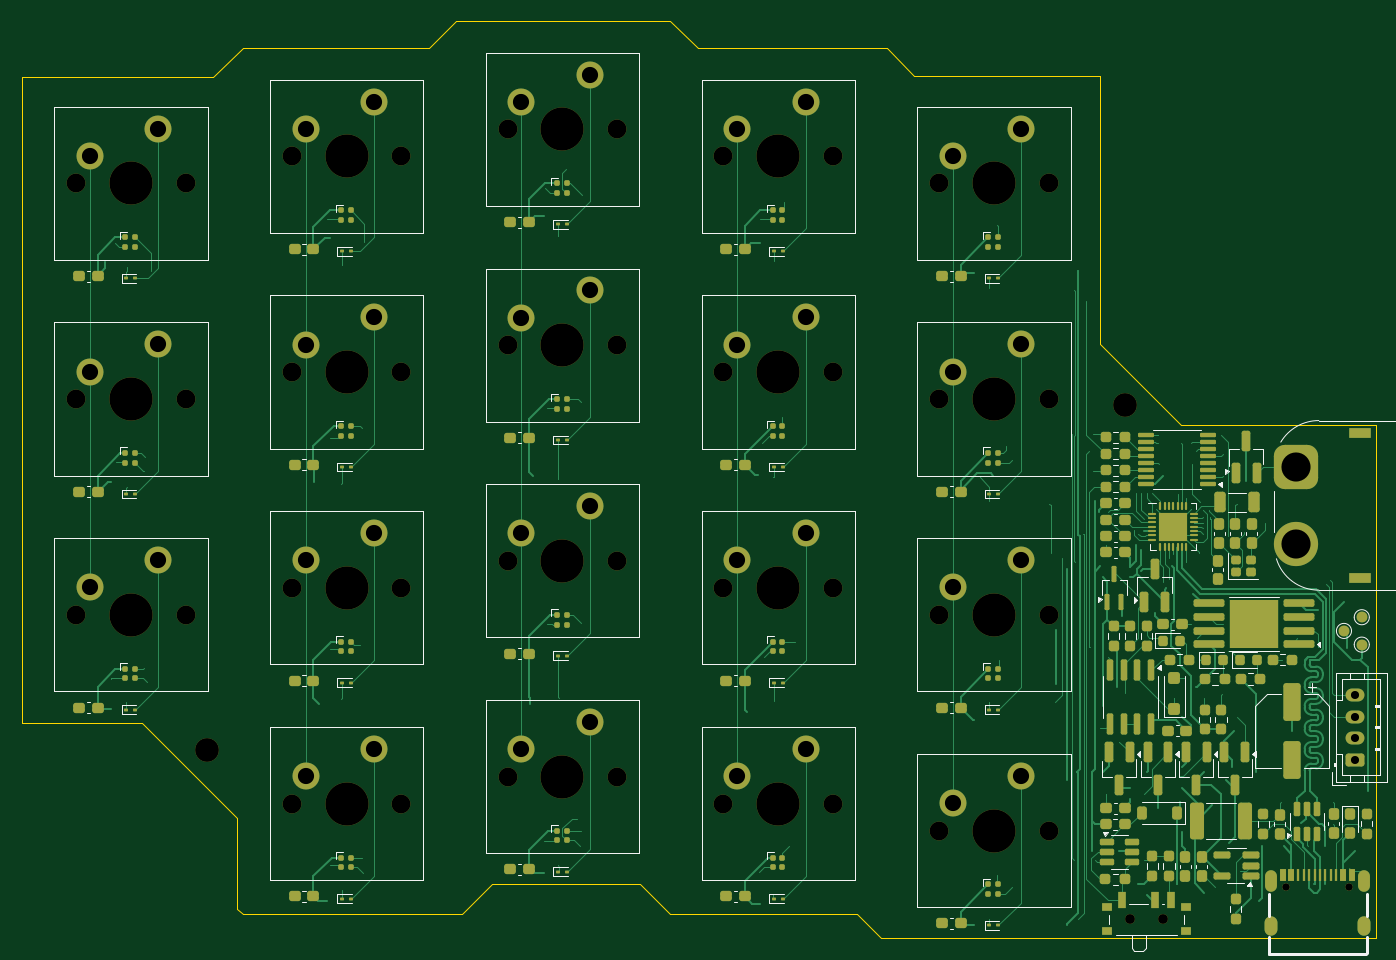
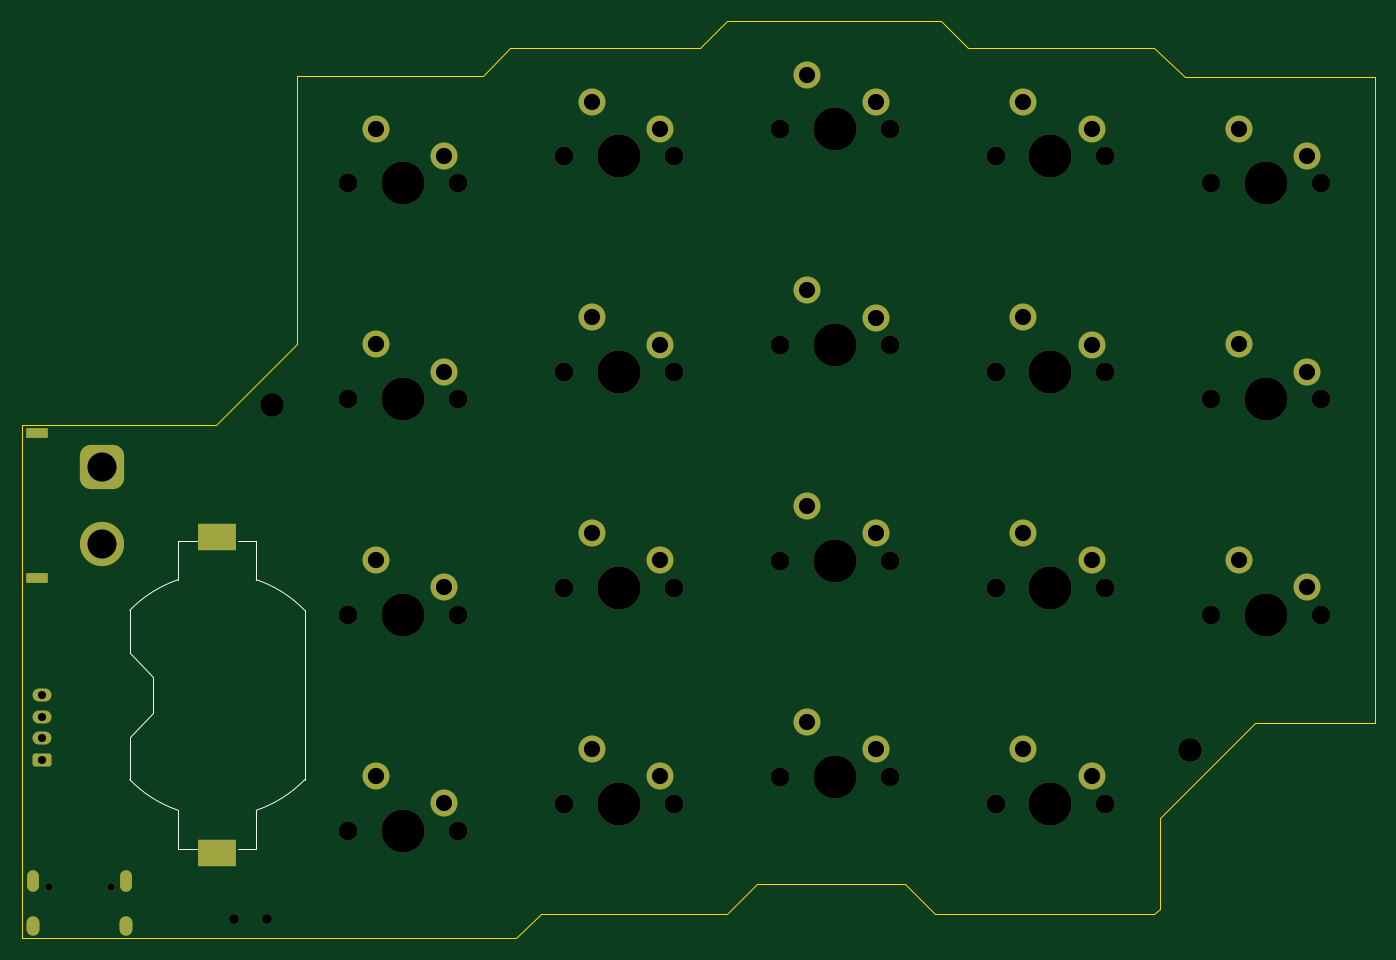
Circuit board: 11 layer files. Board 125.5 x 85.1 mm.
- bottom_copper: Tastatur-B_Cu.gbr (5101 bytes)
- bottom_mask: Tastatur-B_Mask.gbr (5360 bytes)
- paste: Tastatur-B_Paste.gbr (553 bytes)
- bottom_silk: Tastatur-B_Silkscreen.gbr (1559 bytes)
- outline: Tastatur-Edge_Cuts.gbr (1157 bytes)
- top_copper: Tastatur-F_Cu.gbr (79980 bytes)
- top_mask: Tastatur-F_Mask.gbr (20778 bytes)
- paste: Tastatur-F_Paste.gbr (16920 bytes)
- top_silk: Tastatur-F_Silkscreen.gbr (27817 bytes)
- drill: Tastatur-NPTH.drl (1461 bytes)
- drill: Tastatur-PTH.drl (1656 bytes)

=== bottom_copper: Tastatur-B_Cu.gbr ===
%TF.GenerationSoftware,KiCad,Pcbnew,9.0.3*%
%TF.CreationDate,2025-07-27T18:33:32+02:00*%
%TF.ProjectId,Tastatur,54617374-6174-4757-922e-6b696361645f,0*%
%TF.SameCoordinates,Original*%
%TF.FileFunction,Copper,L2,Bot*%
%TF.FilePolarity,Positive*%
%FSLAX46Y46*%
G04 Gerber Fmt 4.6, Leading zero omitted, Abs format (unit mm)*
G04 Created by KiCad (PCBNEW 9.0.3) date 2025-07-27 18:33:32*
%MOMM*%
%LPD*%
G01*
G04 APERTURE LIST*
G04 Aperture macros list*
%AMRoundRect*
0 Rectangle with rounded corners*
0 $1 Rounding radius*
0 $2 $3 $4 $5 $6 $7 $8 $9 X,Y pos of 4 corners*
0 Add a 4 corners polygon primitive as box body*
4,1,4,$2,$3,$4,$5,$6,$7,$8,$9,$2,$3,0*
0 Add four circle primitives for the rounded corners*
1,1,$1+$1,$2,$3*
1,1,$1+$1,$4,$5*
1,1,$1+$1,$6,$7*
1,1,$1+$1,$8,$9*
0 Add four rect primitives between the rounded corners*
20,1,$1+$1,$2,$3,$4,$5,0*
20,1,$1+$1,$4,$5,$6,$7,0*
20,1,$1+$1,$6,$7,$8,$9,0*
20,1,$1+$1,$8,$9,$2,$3,0*%
G04 Aperture macros list end*
%TA.AperFunction,ComponentPad*%
%ADD10C,2.500000*%
%TD*%
%TA.AperFunction,ComponentPad*%
%ADD11C,0.700000*%
%TD*%
%TA.AperFunction,ComponentPad*%
%ADD12O,1.100000X2.000000*%
%TD*%
%TA.AperFunction,ComponentPad*%
%ADD13O,1.200000X1.800000*%
%TD*%
%TA.AperFunction,ComponentPad*%
%ADD14RoundRect,0.250000X0.625000X-0.350000X0.625000X0.350000X-0.625000X0.350000X-0.625000X-0.350000X0*%
%TD*%
%TA.AperFunction,ComponentPad*%
%ADD15O,1.750000X1.200000*%
%TD*%
%TA.AperFunction,ComponentPad*%
%ADD16R,2.000000X0.900000*%
%TD*%
%TA.AperFunction,ComponentPad*%
%ADD17RoundRect,1.025000X-1.025000X1.025000X-1.025000X-1.025000X1.025000X-1.025000X1.025000X1.025000X0*%
%TD*%
%TA.AperFunction,ComponentPad*%
%ADD18C,4.100000*%
%TD*%
%TA.AperFunction,SMDPad,CuDef*%
%ADD19R,3.510000X2.540000*%
%TD*%
G04 APERTURE END LIST*
D10*
%TO.P,SW207,1,1*%
%TO.N,/COL1*%
X99320000Y-84590000D03*
%TO.P,SW207,2,2*%
%TO.N,Net-(D207-A)*%
X105670000Y-82050000D03*
%TD*%
D11*
%TO.P,USB101,*%
%TO.N,*%
X190220000Y-134844000D03*
X196000000Y-134844000D03*
D12*
%TO.P,USB101,13,SHELL*%
%TO.N,GND*%
X188790000Y-134314000D03*
D13*
X188790000Y-138524000D03*
D12*
%TO.P,USB101,14,SHELL*%
X197430000Y-134314000D03*
D13*
X197430000Y-138524000D03*
%TD*%
D10*
%TO.P,SW203,1,1*%
%TO.N,/COL2*%
X119320000Y-62090000D03*
%TO.P,SW203,2,2*%
%TO.N,Net-(D203-A)*%
X125670000Y-59550000D03*
%TD*%
%TO.P,SW216,1,1*%
%TO.N,/COL1*%
X99320000Y-124590000D03*
%TO.P,SW216,2,2*%
%TO.N,Net-(D216-A)*%
X105670000Y-122050000D03*
%TD*%
%TO.P,SW212,1,1*%
%TO.N,/COL1*%
X99320000Y-104590000D03*
%TO.P,SW212,2,2*%
%TO.N,Net-(D212-A)*%
X105670000Y-102050000D03*
%TD*%
D14*
%TO.P,J102,1,Pin_1*%
%TO.N,GND*%
X196626000Y-123062000D03*
D15*
%TO.P,J102,2,Pin_2*%
%TO.N,+3V3*%
X196626000Y-121062000D03*
%TO.P,J102,3,Pin_3*%
%TO.N,/TCK*%
X196626000Y-119062000D03*
%TO.P,J102,4,Pin_4*%
%TO.N,/TIO*%
X196626000Y-117062000D03*
%TD*%
D10*
%TO.P,SW213,1,1*%
%TO.N,/COL2*%
X119320000Y-102090000D03*
%TO.P,SW213,2,2*%
%TO.N,Net-(D213-A)*%
X125670000Y-99550000D03*
%TD*%
%TO.P,SW211,1,1*%
%TO.N,/COL0*%
X79320000Y-107090000D03*
%TO.P,SW211,2,2*%
%TO.N,Net-(D211-A)*%
X85670000Y-104550000D03*
%TD*%
%TO.P,SW215,1,1*%
%TO.N,/COL4*%
X159320000Y-107090000D03*
%TO.P,SW215,2,2*%
%TO.N,Net-(D215-A)*%
X165670000Y-104550000D03*
%TD*%
D16*
%TO.P,J103,*%
%TO.N,*%
X197097000Y-92735000D03*
X197097000Y-106235000D03*
D17*
%TO.P,J103,1,Pin_1*%
%TO.N,Net-(J103-Pin_1)*%
X191097000Y-95885000D03*
D18*
%TO.P,J103,2,Pin_2*%
%TO.N,GND*%
X191097000Y-103085000D03*
%TD*%
D10*
%TO.P,SW209,1,1*%
%TO.N,/COL3*%
X139320000Y-84590000D03*
%TO.P,SW209,2,2*%
%TO.N,Net-(D209-A)*%
X145670000Y-82050000D03*
%TD*%
%TO.P,SW204,1,1*%
%TO.N,/COL3*%
X139320000Y-64590000D03*
%TO.P,SW204,2,2*%
%TO.N,Net-(D204-A)*%
X145670000Y-62050000D03*
%TD*%
%TO.P,SW210,1,1*%
%TO.N,/COL4*%
X159320000Y-87090000D03*
%TO.P,SW210,2,2*%
%TO.N,Net-(D210-A)*%
X165670000Y-84550000D03*
%TD*%
%TO.P,SW206,1,1*%
%TO.N,/COL0*%
X79320000Y-87090000D03*
%TO.P,SW206,2,2*%
%TO.N,Net-(D206-A)*%
X85670000Y-84550000D03*
%TD*%
%TO.P,SW202,1,1*%
%TO.N,/COL1*%
X99320000Y-64590000D03*
%TO.P,SW202,2,2*%
%TO.N,Net-(D202-A)*%
X105670000Y-62050000D03*
%TD*%
%TO.P,SW218,1,1*%
%TO.N,/COL3*%
X139320000Y-124590000D03*
%TO.P,SW218,2,2*%
%TO.N,Net-(D218-A)*%
X145670000Y-122050000D03*
%TD*%
%TO.P,SW205,1,1*%
%TO.N,/COL4*%
X159320000Y-67090000D03*
%TO.P,SW205,2,2*%
%TO.N,Net-(D205-A)*%
X165670000Y-64550000D03*
%TD*%
%TO.P,SW208,1,1*%
%TO.N,/COL2*%
X119320000Y-82090000D03*
%TO.P,SW208,2,2*%
%TO.N,Net-(D208-A)*%
X125670000Y-79550000D03*
%TD*%
%TO.P,SW214,1,1*%
%TO.N,/COL3*%
X139320000Y-104590000D03*
%TO.P,SW214,2,2*%
%TO.N,Net-(D214-A)*%
X145670000Y-102050000D03*
%TD*%
%TO.P,SW201,1,1*%
%TO.N,/COL0*%
X79320000Y-67090000D03*
%TO.P,SW201,2,2*%
%TO.N,Net-(D201-A)*%
X85670000Y-64550000D03*
%TD*%
%TO.P,SW217,1,1*%
%TO.N,/COL2*%
X119320000Y-122090000D03*
%TO.P,SW217,2,2*%
%TO.N,Net-(D217-A)*%
X125670000Y-119550000D03*
%TD*%
%TO.P,SW219,1,1*%
%TO.N,/COL4*%
X159320000Y-127090000D03*
%TO.P,SW219,2,2*%
%TO.N,Net-(D219-A)*%
X165670000Y-124550000D03*
%TD*%
D19*
%TO.P,BT101,1,+*%
%TO.N,/VBAT*%
X180370000Y-102382000D03*
%TO.P,BT101,2,-*%
%TO.N,GND*%
X180370000Y-131742000D03*
%TD*%
M02*

=== bottom_mask: Tastatur-B_Mask.gbr ===
%TF.GenerationSoftware,KiCad,Pcbnew,9.0.3*%
%TF.CreationDate,2025-07-27T18:33:32+02:00*%
%TF.ProjectId,Tastatur,54617374-6174-4757-922e-6b696361645f,0*%
%TF.SameCoordinates,Original*%
%TF.FileFunction,Soldermask,Bot*%
%TF.FilePolarity,Negative*%
%FSLAX46Y46*%
G04 Gerber Fmt 4.6, Leading zero omitted, Abs format (unit mm)*
G04 Created by KiCad (PCBNEW 9.0.3) date 2025-07-27 18:33:32*
%MOMM*%
%LPD*%
G01*
G04 APERTURE LIST*
G04 Aperture macros list*
%AMRoundRect*
0 Rectangle with rounded corners*
0 $1 Rounding radius*
0 $2 $3 $4 $5 $6 $7 $8 $9 X,Y pos of 4 corners*
0 Add a 4 corners polygon primitive as box body*
4,1,4,$2,$3,$4,$5,$6,$7,$8,$9,$2,$3,0*
0 Add four circle primitives for the rounded corners*
1,1,$1+$1,$2,$3*
1,1,$1+$1,$4,$5*
1,1,$1+$1,$6,$7*
1,1,$1+$1,$8,$9*
0 Add four rect primitives between the rounded corners*
20,1,$1+$1,$2,$3,$4,$5,0*
20,1,$1+$1,$4,$5,$6,$7,0*
20,1,$1+$1,$6,$7,$8,$9,0*
20,1,$1+$1,$8,$9,$2,$3,0*%
G04 Aperture macros list end*
%ADD10C,1.750000*%
%ADD11C,4.000000*%
%ADD12C,2.500000*%
%ADD13C,0.700000*%
%ADD14O,1.100000X2.000000*%
%ADD15O,1.200000X1.800000*%
%ADD16C,0.900000*%
%ADD17RoundRect,0.250000X0.625000X-0.350000X0.625000X0.350000X-0.625000X0.350000X-0.625000X-0.350000X0*%
%ADD18O,1.750000X1.200000*%
%ADD19C,2.200000*%
%ADD20R,2.000000X0.900000*%
%ADD21RoundRect,1.025000X-1.025000X1.025000X-1.025000X-1.025000X1.025000X-1.025000X1.025000X1.025000X0*%
%ADD22C,4.100000*%
%ADD23R,3.510000X2.540000*%
G04 APERTURE END LIST*
D10*
%TO.C,SW207*%
X98050000Y-87130000D03*
D11*
X103130000Y-87130000D03*
D10*
X108210000Y-87130000D03*
D12*
X99320000Y-84590000D03*
X105670000Y-82050000D03*
%TD*%
D13*
%TO.C,USB101*%
X190220000Y-134844000D03*
X196000000Y-134844000D03*
D14*
X188790000Y-134314000D03*
D15*
X188790000Y-138524000D03*
D14*
X197430000Y-134314000D03*
D15*
X197430000Y-138524000D03*
%TD*%
D16*
%TO.C,SW221*%
X175786000Y-137872000D03*
X178786000Y-137872000D03*
%TD*%
D10*
%TO.C,SW203*%
X118050000Y-64630000D03*
D11*
X123130000Y-64630000D03*
D10*
X128210000Y-64630000D03*
D12*
X119320000Y-62090000D03*
X125670000Y-59550000D03*
%TD*%
D10*
%TO.C,SW216*%
X98050000Y-127130000D03*
D11*
X103130000Y-127130000D03*
D10*
X108210000Y-127130000D03*
D12*
X99320000Y-124590000D03*
X105670000Y-122050000D03*
%TD*%
D10*
%TO.C,SW212*%
X98050000Y-107130000D03*
D11*
X103130000Y-107130000D03*
D10*
X108210000Y-107130000D03*
D12*
X99320000Y-104590000D03*
X105670000Y-102050000D03*
%TD*%
D17*
%TO.C,J102*%
X196626000Y-123062000D03*
D18*
X196626000Y-121062000D03*
X196626000Y-119062000D03*
X196626000Y-117062000D03*
%TD*%
D10*
%TO.C,SW213*%
X118050000Y-104630000D03*
D11*
X123130000Y-104630000D03*
D10*
X128210000Y-104630000D03*
D12*
X119320000Y-102090000D03*
X125670000Y-99550000D03*
%TD*%
D19*
%TO.C,H201*%
X90200000Y-122142000D03*
%TD*%
D10*
%TO.C,SW211*%
X78050000Y-109630000D03*
D11*
X83130000Y-109630000D03*
D10*
X88210000Y-109630000D03*
D12*
X79320000Y-107090000D03*
X85670000Y-104550000D03*
%TD*%
D10*
%TO.C,SW215*%
X158050000Y-109630000D03*
D11*
X163130000Y-109630000D03*
D10*
X168210000Y-109630000D03*
D12*
X159320000Y-107090000D03*
X165670000Y-104550000D03*
%TD*%
D19*
%TO.C,H202*%
X175290000Y-90138000D03*
%TD*%
D20*
%TO.C,J103*%
X197097000Y-92735000D03*
X197097000Y-106235000D03*
D21*
X191097000Y-95885000D03*
D22*
X191097000Y-103085000D03*
%TD*%
D10*
%TO.C,SW209*%
X138050000Y-87130000D03*
D11*
X143130000Y-87130000D03*
D10*
X148210000Y-87130000D03*
D12*
X139320000Y-84590000D03*
X145670000Y-82050000D03*
%TD*%
D10*
%TO.C,SW204*%
X138050000Y-67130000D03*
D11*
X143130000Y-67130000D03*
D10*
X148210000Y-67130000D03*
D12*
X139320000Y-64590000D03*
X145670000Y-62050000D03*
%TD*%
D10*
%TO.C,SW210*%
X158050000Y-89630000D03*
D11*
X163130000Y-89630000D03*
D10*
X168210000Y-89630000D03*
D12*
X159320000Y-87090000D03*
X165670000Y-84550000D03*
%TD*%
D10*
%TO.C,SW206*%
X78050000Y-89630000D03*
D11*
X83130000Y-89630000D03*
D10*
X88210000Y-89630000D03*
D12*
X79320000Y-87090000D03*
X85670000Y-84550000D03*
%TD*%
D10*
%TO.C,SW202*%
X98050000Y-67130000D03*
D11*
X103130000Y-67130000D03*
D10*
X108210000Y-67130000D03*
D12*
X99320000Y-64590000D03*
X105670000Y-62050000D03*
%TD*%
D10*
%TO.C,SW218*%
X138050000Y-127130000D03*
D11*
X143130000Y-127130000D03*
D10*
X148210000Y-127130000D03*
D12*
X139320000Y-124590000D03*
X145670000Y-122050000D03*
%TD*%
D10*
%TO.C,SW205*%
X158050000Y-69630000D03*
D11*
X163130000Y-69630000D03*
D10*
X168210000Y-69630000D03*
D12*
X159320000Y-67090000D03*
X165670000Y-64550000D03*
%TD*%
D10*
%TO.C,SW208*%
X118050000Y-84630000D03*
D11*
X123130000Y-84630000D03*
D10*
X128210000Y-84630000D03*
D12*
X119320000Y-82090000D03*
X125670000Y-79550000D03*
%TD*%
D10*
%TO.C,SW214*%
X138050000Y-107130000D03*
D11*
X143130000Y-107130000D03*
D10*
X148210000Y-107130000D03*
D12*
X139320000Y-104590000D03*
X145670000Y-102050000D03*
%TD*%
D10*
%TO.C,SW201*%
X78050000Y-69630000D03*
D11*
X83130000Y-69630000D03*
D10*
X88210000Y-69630000D03*
D12*
X79320000Y-67090000D03*
X85670000Y-64550000D03*
%TD*%
D10*
%TO.C,SW217*%
X118050000Y-124630000D03*
D11*
X123130000Y-124630000D03*
D10*
X128210000Y-124630000D03*
D12*
X119320000Y-122090000D03*
X125670000Y-119550000D03*
%TD*%
D10*
%TO.C,SW219*%
X158050000Y-129630000D03*
D11*
X163130000Y-129630000D03*
D10*
X168210000Y-129630000D03*
D12*
X159320000Y-127090000D03*
X165670000Y-124550000D03*
%TD*%
D23*
%TO.C,BT101*%
X180370000Y-102382000D03*
X180370000Y-131742000D03*
%TD*%
M02*

=== paste: Tastatur-B_Paste.gbr ===
%TF.GenerationSoftware,KiCad,Pcbnew,9.0.3*%
%TF.CreationDate,2025-07-27T18:33:32+02:00*%
%TF.ProjectId,Tastatur,54617374-6174-4757-922e-6b696361645f,0*%
%TF.SameCoordinates,Original*%
%TF.FileFunction,Paste,Bot*%
%TF.FilePolarity,Positive*%
%FSLAX46Y46*%
G04 Gerber Fmt 4.6, Leading zero omitted, Abs format (unit mm)*
G04 Created by KiCad (PCBNEW 9.0.3) date 2025-07-27 18:33:32*
%MOMM*%
%LPD*%
G01*
G04 APERTURE LIST*
%ADD10R,3.510000X2.540000*%
G04 APERTURE END LIST*
D10*
%TO.C,BT101*%
X180370000Y-102382000D03*
X180370000Y-131742000D03*
%TD*%
M02*

=== bottom_silk: Tastatur-B_Silkscreen.gbr ===
%TF.GenerationSoftware,KiCad,Pcbnew,9.0.3*%
%TF.CreationDate,2025-07-27T18:33:32+02:00*%
%TF.ProjectId,Tastatur,54617374-6174-4757-922e-6b696361645f,0*%
%TF.SameCoordinates,Original*%
%TF.FileFunction,Legend,Bot*%
%TF.FilePolarity,Positive*%
%FSLAX46Y46*%
G04 Gerber Fmt 4.6, Leading zero omitted, Abs format (unit mm)*
G04 Created by KiCad (PCBNEW 9.0.3) date 2025-07-27 18:33:32*
%MOMM*%
%LPD*%
G01*
G04 APERTURE LIST*
%ADD10C,0.120000*%
G04 APERTURE END LIST*
D10*
%TO.C,BT101*%
X172260000Y-109214700D02*
X172260000Y-124909300D01*
X176760000Y-102752000D02*
X176760000Y-106370000D01*
X176760000Y-127754000D02*
X176760000Y-131372000D01*
X178470000Y-102752000D02*
X176760000Y-102752000D01*
X178470000Y-131372000D02*
X176760000Y-131372000D01*
X182270000Y-102752000D02*
X183980000Y-102752000D01*
X182270000Y-131372000D02*
X183980000Y-131372000D01*
X183980000Y-106370000D02*
X183980000Y-102752000D01*
X183980000Y-131372000D02*
X183980000Y-127754000D01*
X186280000Y-115402000D02*
X188480000Y-113202000D01*
X186280000Y-118722000D02*
X186280000Y-115402000D01*
X186280000Y-118722000D02*
X188480000Y-120922000D01*
X188480000Y-113202000D02*
X188480000Y-109214700D01*
X188480000Y-124909300D02*
X188480000Y-120922000D01*
X172258211Y-109216629D02*
G75*
G02*
X176760000Y-106370001I8111799J-7845391D01*
G01*
X176760000Y-127754000D02*
G75*
G02*
X172258211Y-124907371I3610012J10692020D01*
G01*
X183980000Y-106370000D02*
G75*
G02*
X188481789Y-109216629I-3609986J-10691979D01*
G01*
X188481789Y-124907371D02*
G75*
G02*
X183980000Y-127754000I-8111801J7845391D01*
G01*
%TD*%
M02*

=== outline: Tastatur-Edge_Cuts.gbr ===
%TF.GenerationSoftware,KiCad,Pcbnew,9.0.3*%
%TF.CreationDate,2025-07-27T18:33:32+02:00*%
%TF.ProjectId,Tastatur,54617374-6174-4757-922e-6b696361645f,0*%
%TF.SameCoordinates,Original*%
%TF.FileFunction,Profile,NP*%
%FSLAX46Y46*%
G04 Gerber Fmt 4.6, Leading zero omitted, Abs format (unit mm)*
G04 Created by KiCad (PCBNEW 9.0.3) date 2025-07-27 18:33:32*
%MOMM*%
%LPD*%
G01*
G04 APERTURE LIST*
%TA.AperFunction,Profile*%
%ADD10C,0.050000*%
%TD*%
G04 APERTURE END LIST*
D10*
X135660000Y-57118000D02*
X153186000Y-57118000D01*
X155726000Y-59658000D01*
X173004000Y-59658000D01*
X173004000Y-59912000D01*
X173004000Y-84566000D01*
X180492000Y-92054000D01*
X198504000Y-92054000D01*
X198504000Y-139630000D01*
X152640000Y-139630000D01*
X150392000Y-137382000D01*
X133120000Y-137382000D01*
X130326000Y-134588000D01*
X116610000Y-134588000D01*
X113816000Y-137382000D01*
X93496000Y-137382000D01*
X92988000Y-136874000D01*
X92988000Y-128492000D01*
X84180000Y-119684000D01*
X73004000Y-119684000D01*
X73004000Y-59730000D01*
X90702000Y-59730000D01*
X93496000Y-57118000D01*
X110768000Y-57118000D01*
X113308000Y-54578000D01*
X133120000Y-54578000D01*
X135660000Y-57118000D01*
M02*

=== top_copper: Tastatur-F_Cu.gbr (79980 bytes, source omitted) ===
=== top_mask: Tastatur-F_Mask.gbr (20778 bytes, source omitted) ===
=== paste: Tastatur-F_Paste.gbr (16920 bytes, source omitted) ===
=== top_silk: Tastatur-F_Silkscreen.gbr (27817 bytes, source omitted) ===
=== drill: Tastatur-NPTH.drl ===
M48
; DRILL file {KiCad 9.0.3} date 2025-07-27T18:33:23+0200
; FORMAT={-:-/ absolute / metric / decimal}
; #@! TF.CreationDate,2025-07-27T18:33:23+02:00
; #@! TF.GenerationSoftware,Kicad,Pcbnew,9.0.3
; #@! TF.FileFunction,NonPlated,1,2,NPTH
FMAT,2
METRIC
; #@! TA.AperFunction,NonPlated,NPTH,ComponentDrill
T1C0.900
; #@! TA.AperFunction,NonPlated,NPTH,ComponentDrill
T2C1.750
; #@! TA.AperFunction,NonPlated,NPTH,ComponentDrill
T3C2.200
; #@! TA.AperFunction,NonPlated,NPTH,ComponentDrill
T4C4.000
%
G90
G05
T1
X175.786Y-137.872
X178.786Y-137.872
T2
X78.05Y-69.63
X78.05Y-89.63
X78.05Y-109.63
X88.21Y-69.63
X88.21Y-89.63
X88.21Y-109.63
X98.05Y-67.13
X98.05Y-87.13
X98.05Y-107.13
X98.05Y-127.13
X108.21Y-67.13
X108.21Y-87.13
X108.21Y-107.13
X108.21Y-127.13
X118.05Y-64.63
X118.05Y-84.63
X118.05Y-104.63
X118.05Y-124.63
X128.21Y-64.63
X128.21Y-84.63
X128.21Y-104.63
X128.21Y-124.63
X138.05Y-67.13
X138.05Y-87.13
X138.05Y-107.13
X138.05Y-127.13
X148.21Y-67.13
X148.21Y-87.13
X148.21Y-107.13
X148.21Y-127.13
X158.05Y-69.63
X158.05Y-89.63
X158.05Y-109.63
X158.05Y-129.63
X168.21Y-69.63
X168.21Y-89.63
X168.21Y-109.63
X168.21Y-129.63
T3
X90.2Y-122.142
X175.29Y-90.138
T4
X83.13Y-69.63
X83.13Y-89.63
X83.13Y-109.63
X103.13Y-67.13
X103.13Y-87.13
X103.13Y-107.13
X103.13Y-127.13
X123.13Y-64.63
X123.13Y-84.63
X123.13Y-104.63
X123.13Y-124.63
X143.13Y-67.13
X143.13Y-87.13
X143.13Y-107.13
X143.13Y-127.13
X163.13Y-69.63
X163.13Y-89.63
X163.13Y-109.63
X163.13Y-129.63
M30

=== drill: Tastatur-PTH.drl ===
M48
; DRILL file {KiCad 9.0.3} date 2025-07-27T18:33:23+0200
; FORMAT={-:-/ absolute / metric / decimal}
; #@! TF.CreationDate,2025-07-27T18:33:23+02:00
; #@! TF.GenerationSoftware,Kicad,Pcbnew,9.0.3
; #@! TF.FileFunction,Plated,1,2,PTH
FMAT,2
METRIC
; #@! TA.AperFunction,Plated,PTH,ComponentDrill
T1C0.600
; #@! TA.AperFunction,Plated,PTH,ComponentDrill
T2C0.600
; #@! TA.AperFunction,Plated,PTH,ComponentDrill
T3C0.700
; #@! TA.AperFunction,Plated,PTH,ComponentDrill
T4C0.750
; #@! TA.AperFunction,Plated,PTH,ComponentDrill
T5C1.500
; #@! TA.AperFunction,Plated,PTH,ComponentDrill
T6C2.700
%
G90
G05
T3
X190.22Y-134.844
X196.0Y-134.844
T4
X196.626Y-117.062
X196.626Y-119.062
X196.626Y-121.062
X196.626Y-123.062
T5
X79.32Y-67.09
X79.32Y-87.09
X79.32Y-107.09
X85.67Y-64.55
X85.67Y-84.55
X85.67Y-104.55
X99.32Y-64.59
X99.32Y-84.59
X99.32Y-104.59
X99.32Y-124.59
X105.67Y-62.05
X105.67Y-82.05
X105.67Y-102.05
X105.67Y-122.05
X119.32Y-62.09
X119.32Y-82.09
X119.32Y-102.09
X119.32Y-122.09
X125.67Y-59.55
X125.67Y-79.55
X125.67Y-99.55
X125.67Y-119.55
X139.32Y-64.59
X139.32Y-84.59
X139.32Y-104.59
X139.32Y-124.59
X145.67Y-62.05
X145.67Y-82.05
X145.67Y-102.05
X145.67Y-122.05
X159.32Y-67.09
X159.32Y-87.09
X159.32Y-107.09
X159.32Y-127.09
X165.67Y-64.55
X165.67Y-84.55
X165.67Y-104.55
X165.67Y-124.55
T6
X191.097Y-95.885
X191.097Y-103.085
T1
G00X188.79Y-133.864
M15
G01X188.79Y-134.764
M16
G05
G00X188.79Y-138.224
M15
G01X188.79Y-138.824
M16
G05
G00X197.43Y-133.864
M15
G01X197.43Y-134.764
M16
G05
G00X197.43Y-138.224
M15
G01X197.43Y-138.824
M16
G05
T2
G00X197.647Y-92.735
M15
G01X196.547Y-92.735
M16
G05
G00X197.647Y-106.235
M15
G01X196.547Y-106.235
M16
G05
M30

